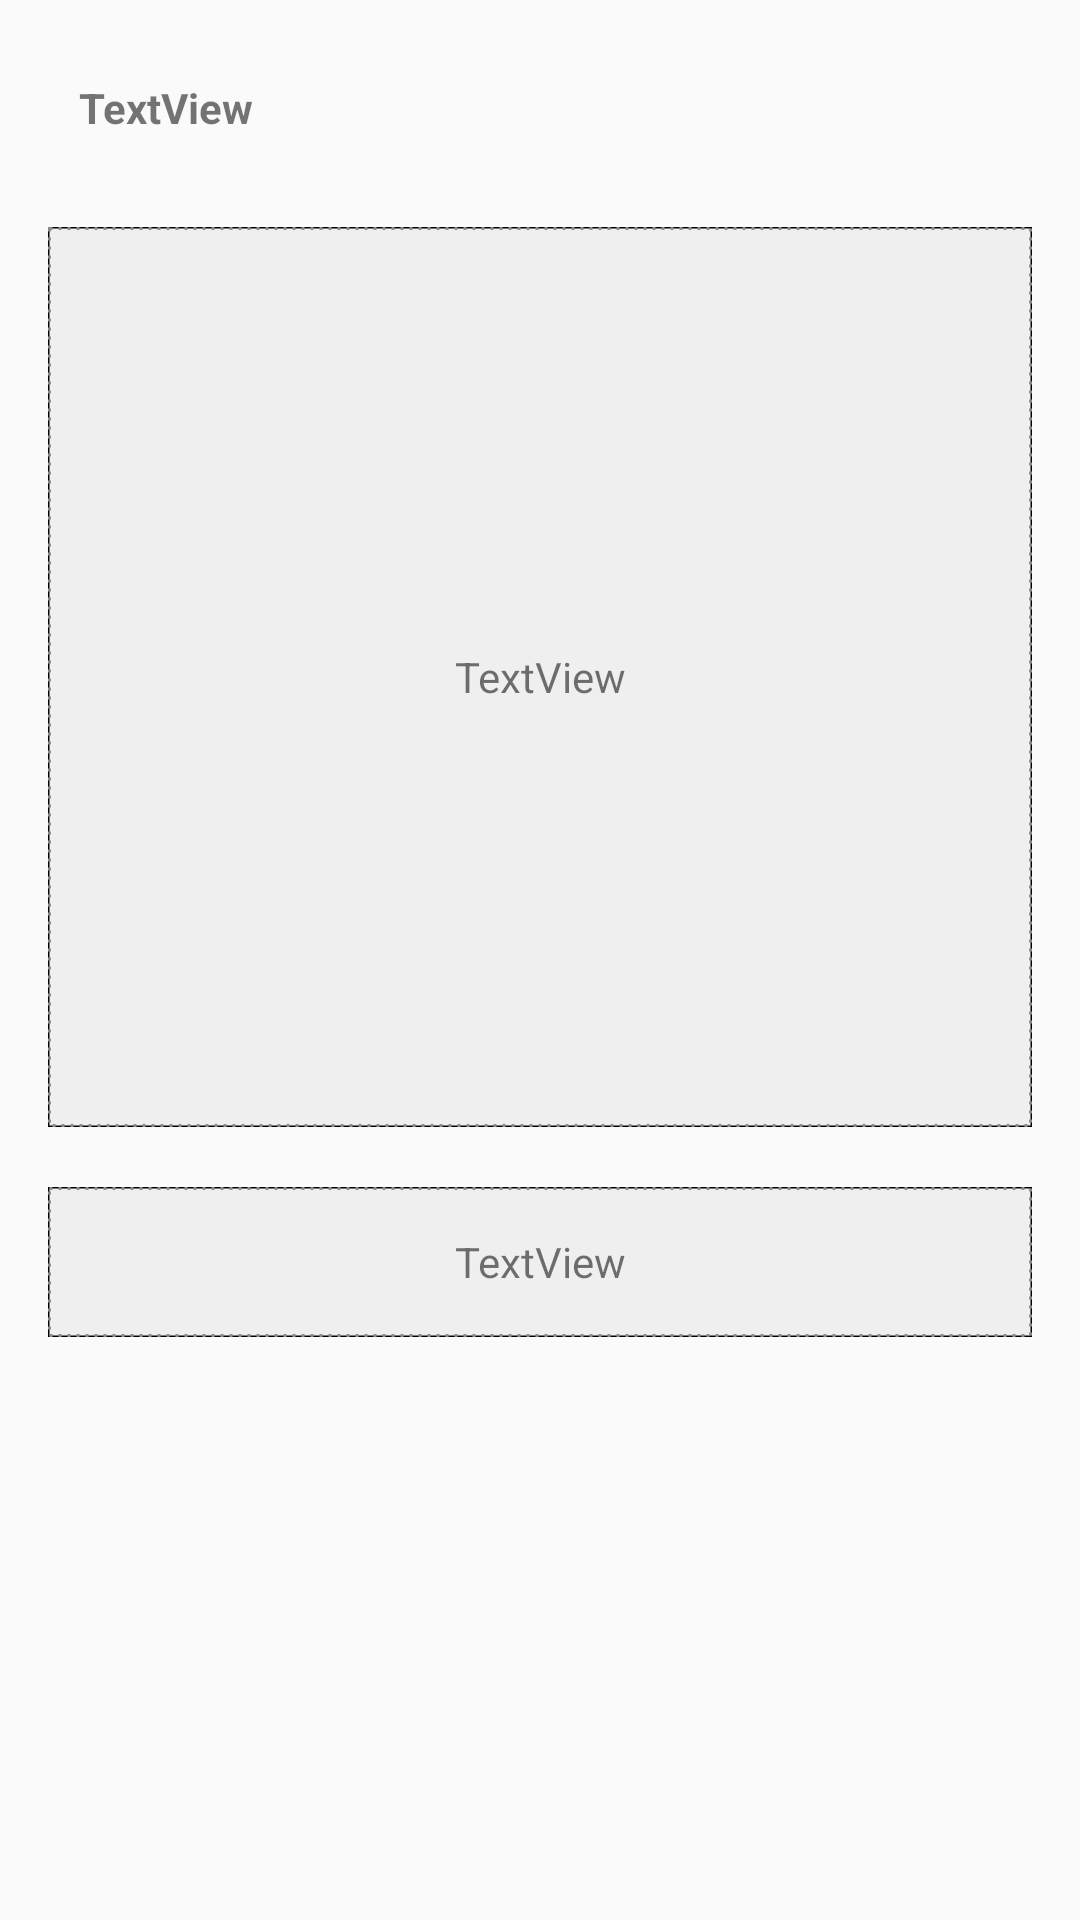

Here is an Android app screen rendered from its layout file. Give the layout XML and the strings, colors and styles it references.
<!-- AndroidManifest.xml: application theme AppTheme -->
<!-- res/layout/activity_auth.xml -->
<LinearLayout xmlns:android="http://schemas.android.com/apk/res/android"
    xmlns:app="http://schemas.android.com/apk/res-auto"
    xmlns:tools="http://schemas.android.com/tools"
    android:layout_width="match_parent"
    android:layout_height="match_parent"
    android:gravity="center_horizontal"
    android:orientation="vertical"
    android:paddingBottom="@dimen/activity_vertical_margin"
    android:paddingLeft="@dimen/activity_horizontal_margin"
    android:paddingRight="@dimen/activity_horizontal_margin"
    android:paddingTop="@dimen/activity_vertical_margin">

    <TextView
        android:id="@+id/title"
        android:layout_width="match_parent"
        android:layout_height="wrap_content"
        android:text="TextView"
        android:textSize="@dimen/title_text_size"
        android:textStyle="bold"
        tools:text="@string/auth_title" />

    <ScrollView
        android:id="@+id/login_form"
        android:layout_width="match_parent"
        android:layout_height="match_parent"
        android:layout_weight="1">

        <LinearLayout
            android:layout_width="match_parent"
            android:layout_height="wrap_content"
            android:orientation="vertical">

            <LinearLayout
                android:layout_width="match_parent"
                android:layout_height="wrap_content"
                android:layout_marginTop="20dp"
                android:layerType="software"
                android:background="@drawable/bg_dash_line">

                <TextView
                    android:id="@+id/picture"
                    android:layout_width="match_parent"
                    android:layout_height="300dp"
                    android:gravity="center"
                    android:text="TextView"
                    android:textSize="14sp"
                    tools:text="@string/auth_camera" />
            </LinearLayout>
            <LinearLayout
                android:layout_width="match_parent"
                android:layout_height="wrap_content"
                android:layout_marginTop="20dp"
                android:layerType="software"
                android:background="@drawable/bg_dash_line">

                <TextView
                    android:id="@+id/result"
                    android:layout_width="match_parent"
                    android:layout_height="50dp"
                    android:gravity="center"
                    android:text="TextView"
                    android:textSize="14sp"
                    tools:text="@string/auth_camera_result" />
            </LinearLayout>
        </LinearLayout>
    </ScrollView>

    <LinearLayout
        android:layout_width="match_parent"
        android:layout_height="wrap_content"
        android:layout_marginTop="10dp"
        android:gravity="center_horizontal">

        <Button
            android:id="@+id/log_in_button"
            style="?android:textAppearanceSmall"
            android:layout_width="wrap_content"
            android:layout_height="@dimen/bottom_button_height"
            android:layout_gravity="center"
            android:background="@drawable/round_corner_btn"
            android:text="@string/action_next"
            android:textStyle="bold" />
    </LinearLayout>

</LinearLayout>
<!-- resources referenced by this layout -->
<resources>
  <dimen name="activity_horizontal_margin">16dp</dimen>
  <dimen name="activity_vertical_margin">16dp</dimen>
  <!-- drawable bg_dash_line (drawable) -->
  <?xml version="1.0" encoding="utf-8"?>
  <layer-list
      xmlns:android="http://schemas.android.com/apk/res/android">
      <item>
          <shape
              xmlns:android="http://schemas.android.com/apk/res/android"
              android:shape="rectangle">
              <solid
                  android:color="#EFEFEF"/>
              <corners
                  android:radius="0dip"
                  />
              <stroke
                  android:dashGap="2dp"
                  android:dashWidth="1dp"
                  android:width="1dp"
                  android:color="#8B8B8B" />
          </shape>
      </item>
  </layer-list>
  <!-- drawable round_corner_btn (drawable) -->
  <?xml version="1.0" encoding="utf-8"?>
  <selector xmlns:android="http://schemas.android.com/apk/res/android">
  <item android:state_pressed="true">
      <shape
          xmlns:android="http://schemas.android.com/apk/res/android"
          android:shape="rectangle">
          <solid android:color="@color/colorAccent" />
          <corners android:radius="8dip" />
      </shape>
  </item>
  <item>
      <shape
          xmlns:android="http://schemas.android.com/apk/res/android"
          android:shape="rectangle">
          <solid android:color="@color/colorGray" />
          <corners android:radius="8dip" />
      </shape>
  </item>
  </selector>
  <string name="action_next">次へ</string>
  <string name="auth_camera">バックカメラ映像</string>
  <string name="auth_camera_result">免許証確認の結果表示</string>
  <string name="auth_title">認証のために免許証を撮影してください</string>
  <style name="AppTheme" parent="Theme.AppCompat.Light.DarkActionBar">
          <item name="android:buttonStyle">@style/MyButtonStyle</item>
          <item name="editTextStyle">@style/MyEditTextStyle</item>
          <item name="android:textViewStyle">@style/MyTextViewStyle</item>
          <item name="android:textSize">@dimen/text_size</item>
          <item name="colorPrimary">@color/colorPrimary</item>
          <item name="colorPrimaryDark">@color/colorPrimaryDark</item>
          <item name="colorAccent">@color/colorAccent</item>
      </style>
  <color name="colorAccent">#FF4081</color>
  <color name="colorGray">#999999</color>
  <style name="MyButtonStyle" parent="android:Widget.Button">
          
      </style>
  <style name="MyEditTextStyle" parent="android:Widget.EditText">
          <item name="android:textSize">40sp</item>
          <item name="android:paddingTop">5pt</item>
          <item name="android:paddingBottom">5pt</item>
          <item name="android:paddingLeft">5pt</item>
          <item name="android:paddingRight">5pt</item>
      </style>
  <style name="MyTextViewStyle" parent="android:Widget.TextView">
          <item name="android:textSize">16sp</item>
          <item name="android:paddingTop">5pt</item>
          <item name="android:paddingBottom">5pt</item>
          <item name="android:paddingLeft">5pt</item>
          <item name="android:paddingRight">5pt</item>
      </style>
  <dimen name="text_size">24sp</dimen>
  <color name="colorPrimary">#3F51B5</color>
  <color name="colorPrimaryDark">#303F9F</color>
</resources>
